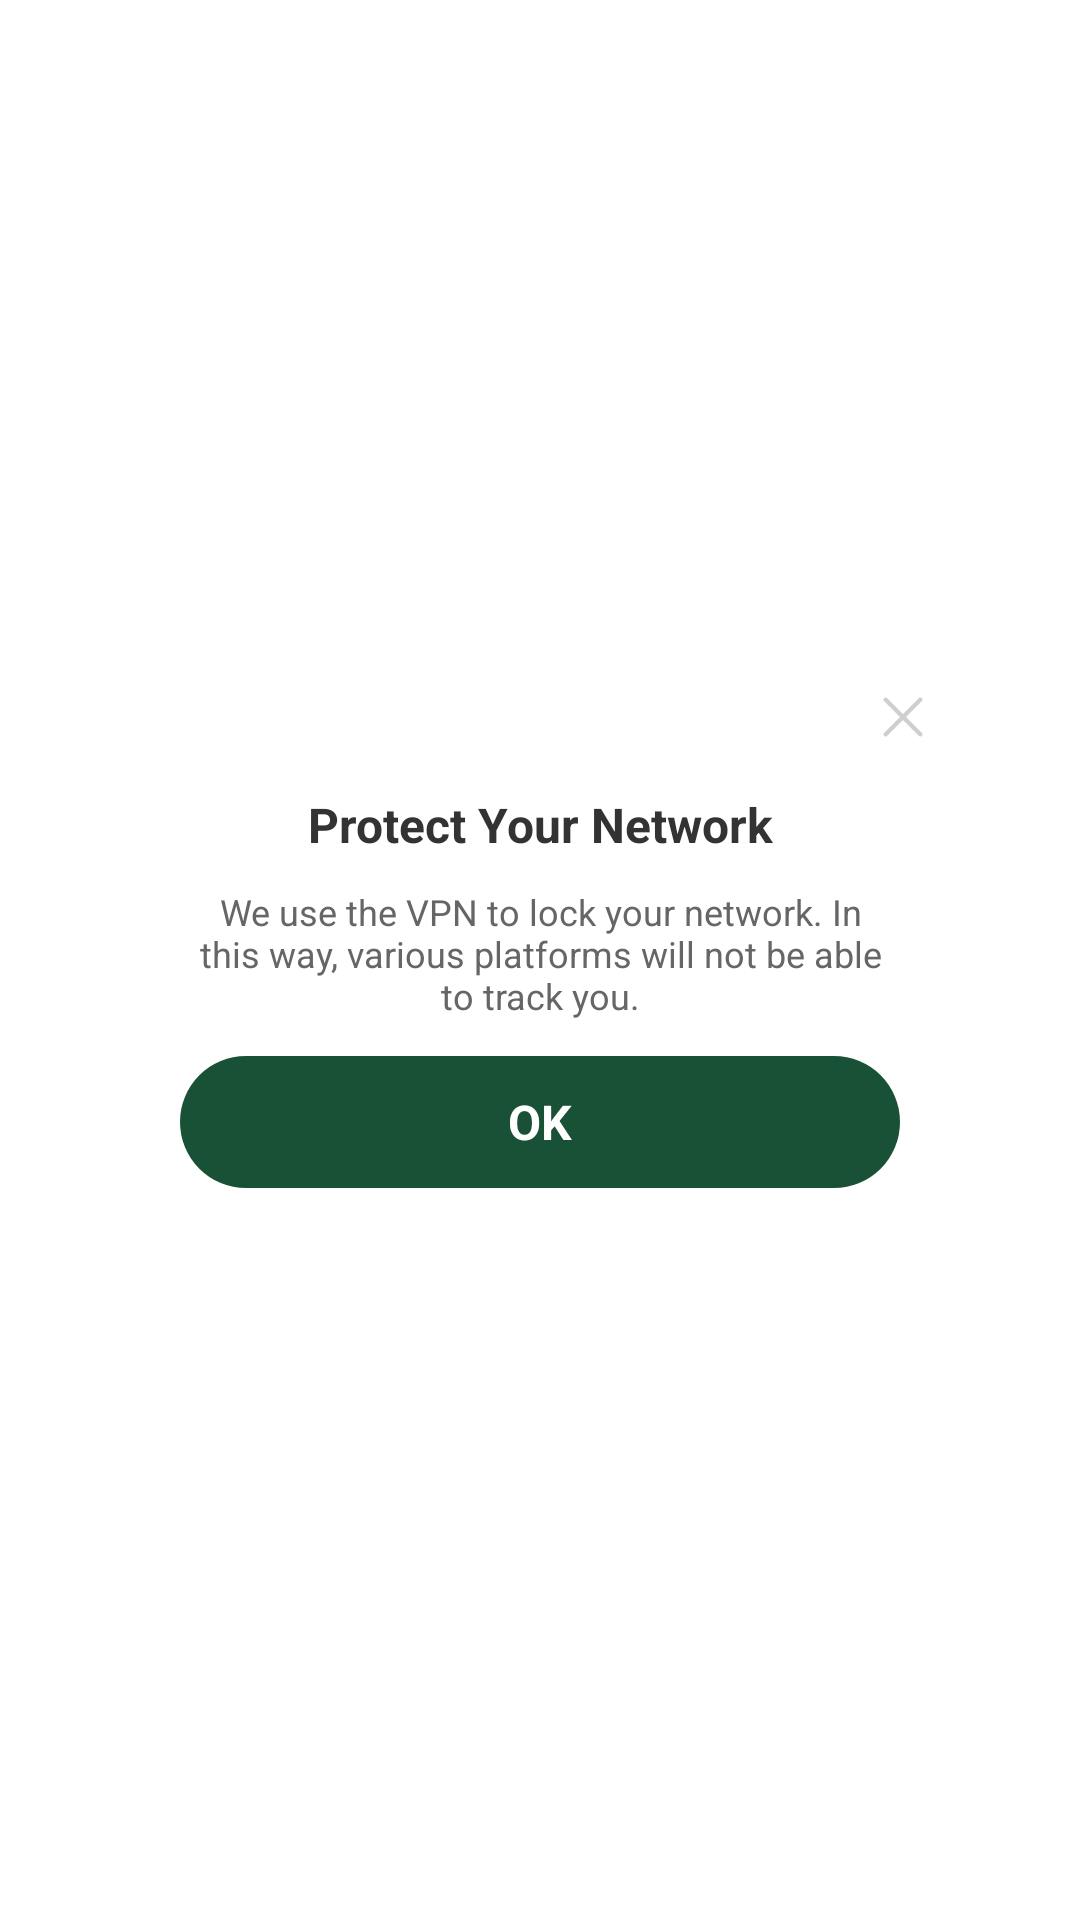

Produce the Android XML layout that renders to this screen, including the resource entries it uses.
<!-- AndroidManifest.xml: application theme Theme.GoingApplock -->
<!-- res/layout/dialog_vpn.xml -->
<?xml version="1.0" encoding="utf-8"?>
<androidx.appcompat.widget.LinearLayoutCompat xmlns:android="http://schemas.android.com/apk/res/android"
    android:layout_width="match_parent"
    android:layout_height="match_parent"
    xmlns:app="http://schemas.android.com/apk/res-auto"
    android:gravity="center">
    <androidx.constraintlayout.widget.ConstraintLayout
        android:layout_width="match_parent"
        android:layout_height="wrap_content"
        android:paddingBottom="24dp"
        android:layout_marginLeft="40dp"
        android:layout_marginRight="40dp"
        android:background="@drawable/bg_ffffff_16dp">
        <androidx.appcompat.widget.AppCompatImageView
            android:id="@+id/iv_cancel"
            android:layout_width="38dp"
            android:layout_height="38dp"
            android:padding="12dp"
            android:src="@drawable/cancel"
            app:layout_constraintTop_toTopOf="parent"
            app:layout_constraintRight_toRightOf="parent"/>
        <androidx.appcompat.widget.AppCompatTextView
            android:id="@+id/tv"
            android:layout_width="wrap_content"
            android:layout_height="wrap_content"
            android:textSize="16sp"
            android:textStyle="bold"
            android:textColor="#333333"
            android:layout_marginTop="44dp"
            android:text="Protect Your Network"
            app:layout_constraintTop_toTopOf="parent"
            app:layout_constraintLeft_toLeftOf="parent"
            app:layout_constraintRight_toRightOf="parent"/>
        <androidx.appcompat.widget.AppCompatTextView
            android:id="@+id/tv2"
            android:layout_width="match_parent"
            android:layout_height="wrap_content"
            android:textSize="12sp"
            android:gravity="center"
            android:textColor="#666666"
            android:layout_marginTop="10dp"
            android:layout_marginLeft="26dp"
            android:layout_marginRight="26dp"
            app:layout_constraintTop_toBottomOf="@id/tv"
            android:text="We use the VPN to lock your network. In this way, various platforms will not be able to track you."/>
        <androidx.appcompat.widget.AppCompatTextView
            android:id="@+id/tv_sure"
            android:layout_width="match_parent"
            android:layout_height="44dp"
            android:text="OK"
            android:textSize="16sp"
            android:gravity="center"
            android:textStyle="bold"
            android:textColor="@color/white"
            android:layout_marginTop="12dp"
            android:layout_marginLeft="20dp"
            android:layout_marginRight="20dp"
            android:background="@drawable/bg_185135_24dp"
            app:layout_constraintTop_toBottomOf="@id/tv2"/>
    </androidx.constraintlayout.widget.ConstraintLayout>
</androidx.appcompat.widget.LinearLayoutCompat>
<!-- resources referenced by this layout -->
<resources>
  <color name="white">#FFFFFFFF</color>
  <!-- drawable bg_185135_24dp (drawable) -->
  <?xml version="1.0" encoding="utf-8"?>
  <shape xmlns:android="http://schemas.android.com/apk/res/android">
      <corners android:radius="24dp"/>
      <solid android:color="#185135"/>
  </shape>
  <!-- drawable cancel: png bitmap (drawable-xxhdpi, 862 bytes) -->
  <style name="Theme.GoingApplock" parent="Theme.MaterialComponents.DayNight.NoActionBar">
          <item name="android:statusBarColor">@android:color/transparent</item>
          <item name="android:windowLightStatusBar">true</item>
      </style>
</resources>
